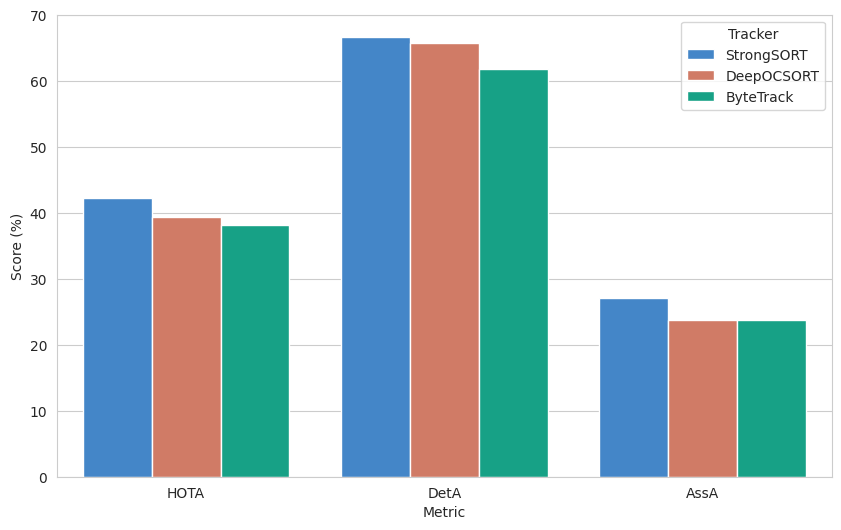
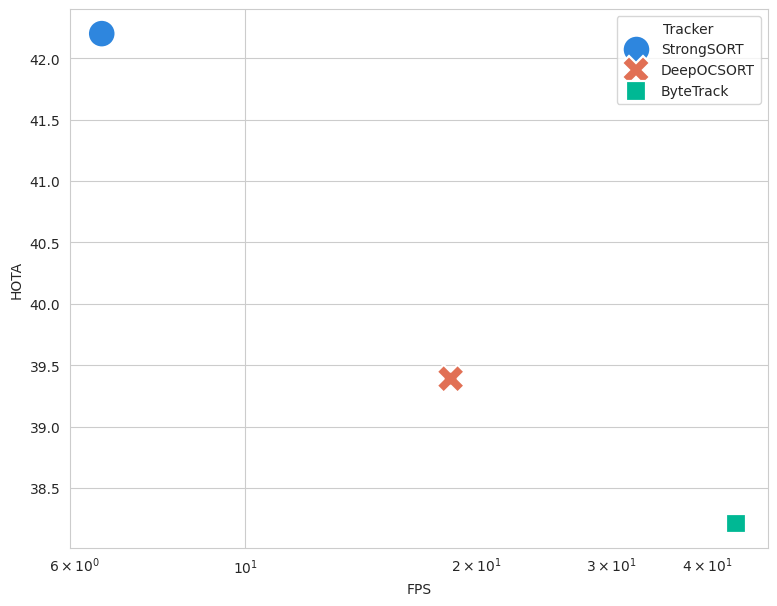
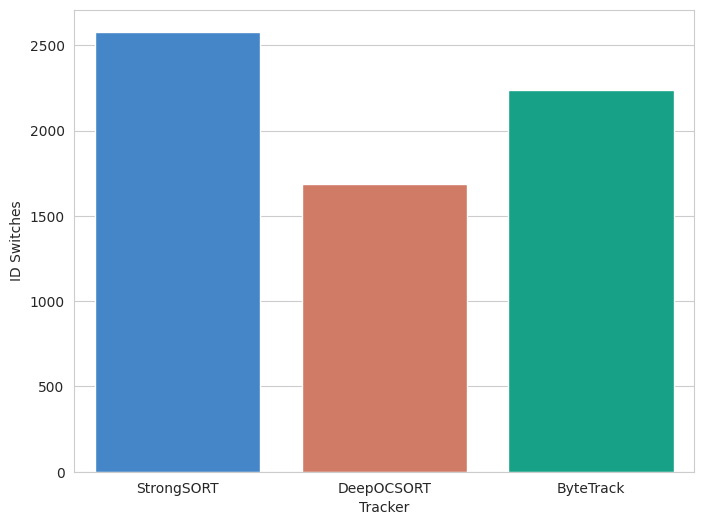

Generate these figures, in order, with matplotlib:
import matplotlib.pyplot as plt
import pandas as pd
import seaborn as sns
import os

# Create assets folder if not exists
os.makedirs("assets", exist_ok=True)

# Data from Experiment
data = {
    'Tracker': ['StrongSORT', 'DeepOCSORT', 'ByteTrack'],
    'HOTA': [42.20, 39.39, 38.21],
    'DetA': [66.71, 65.71, 61.87],
    'AssA': [27.04, 23.82, 23.81],
    'IDF1': [40.44, 37.15, 39.48],
    'FPS': [6.5, 18.5, 43.5],
    'ID Switches': [2580, 1686, 2241]
}
df = pd.DataFrame(data)

# Style
sns.set_style("whitegrid")
colors = ['#2e86de', '#e17055', '#00b894']

def generate_plots():
    print("📊 Generating Figures...")
    
    # Fig 1: Performance
    plt.figure(figsize=(10, 6))
    df_melted = df.melt(id_vars=['Tracker'], value_vars=['HOTA', 'DetA', 'AssA'], var_name='Metric', value_name='Score (%)')
    sns.barplot(x='Metric', y='Score (%)', hue='Tracker', data=df_melted, palette=colors)
    plt.savefig('assets/Fig1_Performance_Comparison.png', dpi=300)
    
    # Fig 4: Trade-off
    plt.figure(figsize=(9, 7))
    sns.scatterplot(data=df, x='FPS', y='HOTA', hue='Tracker', style='Tracker', s=400, palette=colors)
    plt.xscale('log')
    plt.savefig('assets/Fig4_Speed_vs_Accuracy.png', dpi=300)

    # Fig 6: Errors
    plt.figure(figsize=(8, 6))
    sns.barplot(x='Tracker', y='ID Switches', data=df, palette=colors)
    plt.savefig('assets/Fig6_Error_Analysis.png', dpi=300)
    
    print("✅ Figures saved to 'assets/' folder.")

if __name__ == "__main__":
    generate_plots()